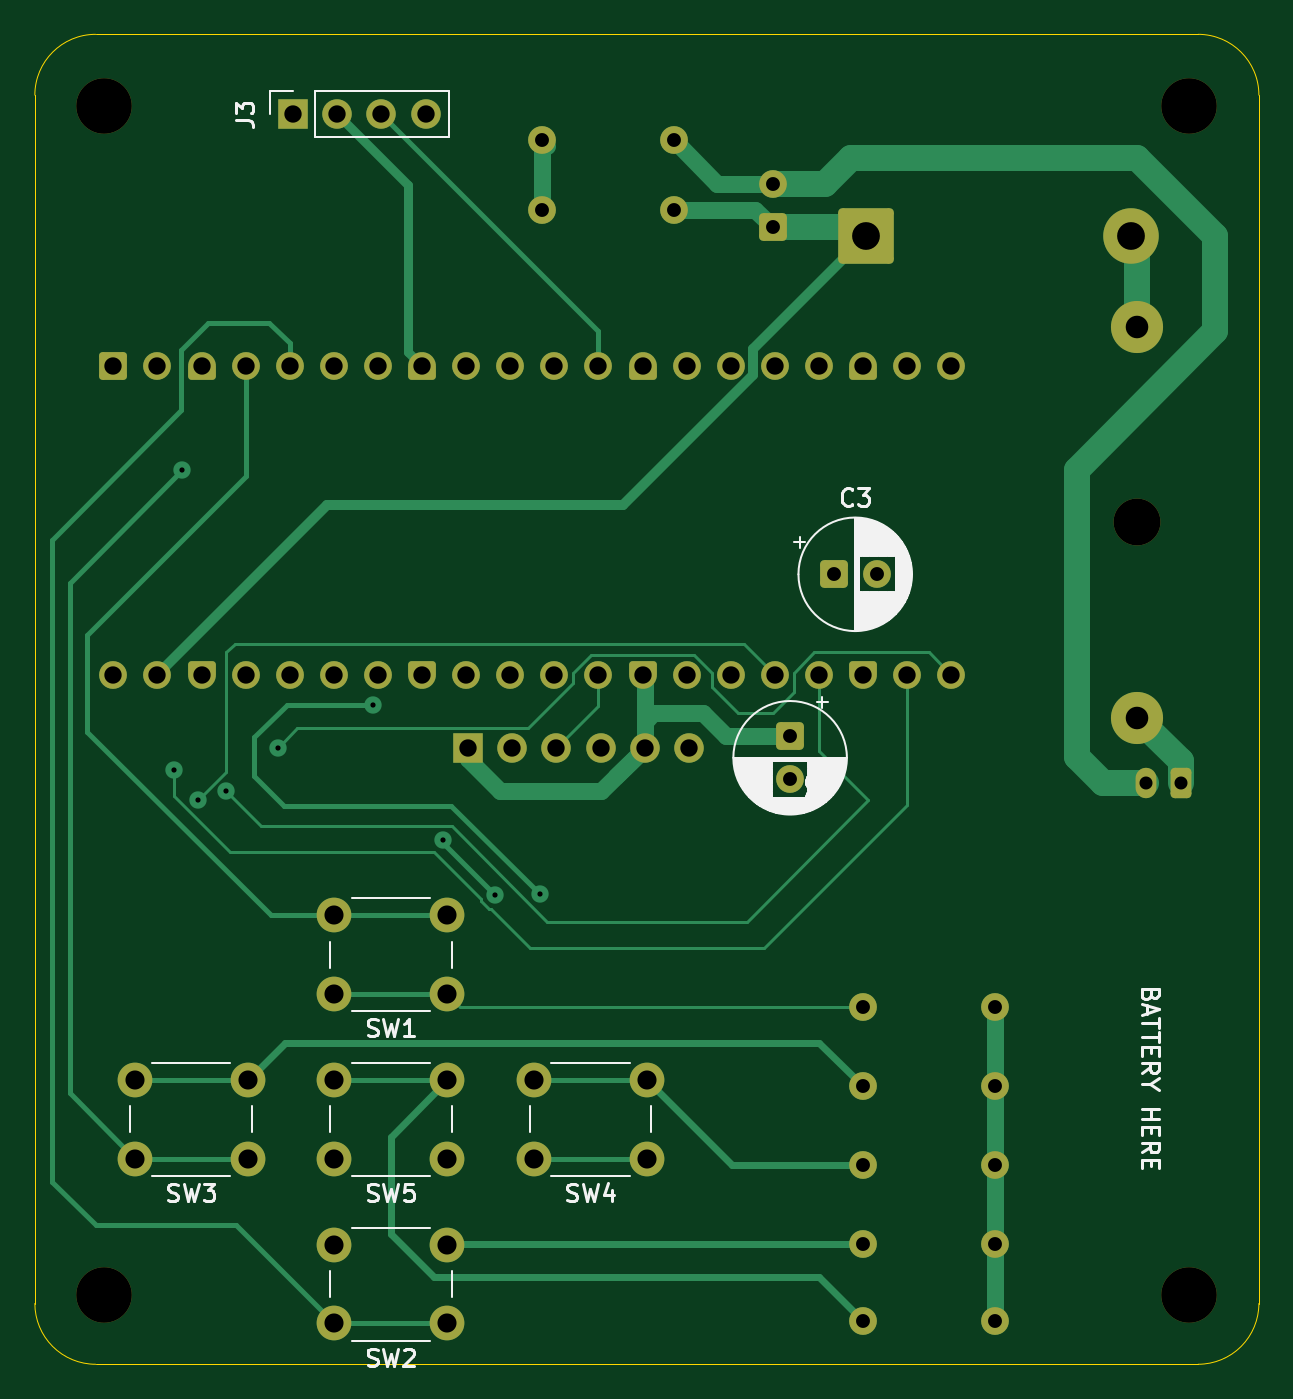
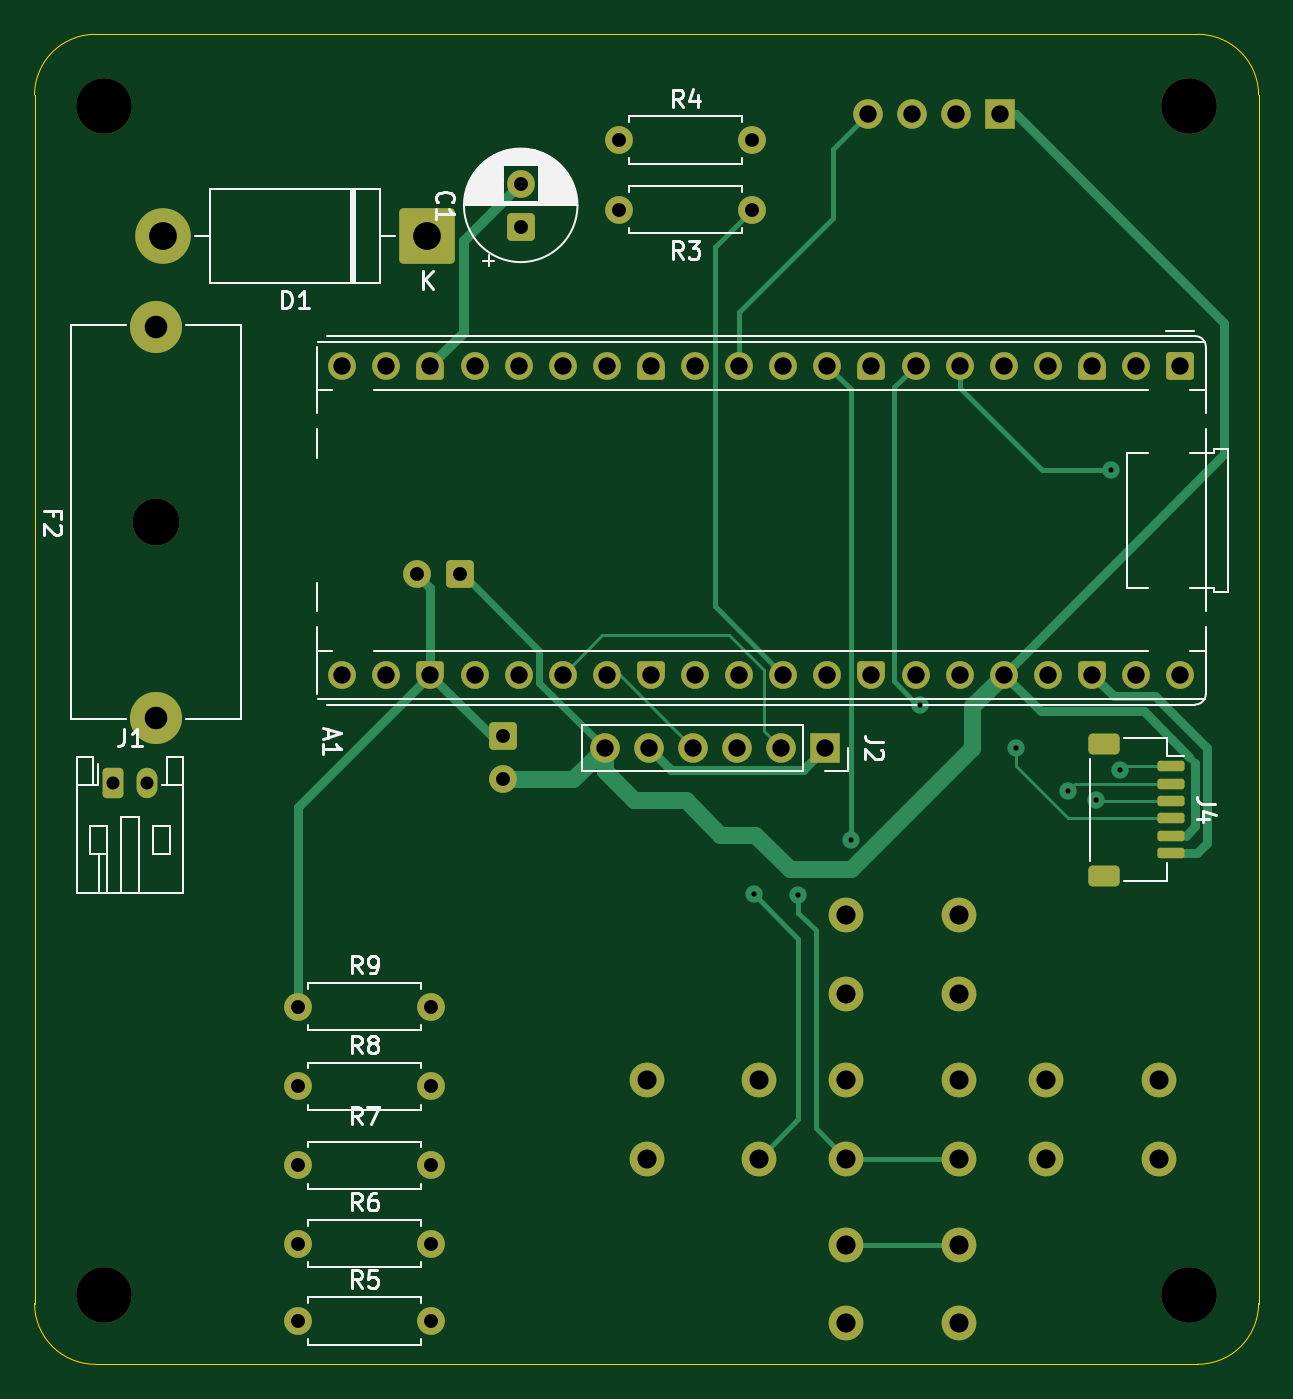
Circuit board: 11 layer files. Board 70.5 x 76.6 mm.
- bottom_copper: PCB-MP3-Player-B_Cu.gbr (16409 bytes)
- bottom_mask: PCB-MP3-Player-B_Mask.gbr (7111 bytes)
- paste: PCB-MP3-Player-B_Paste.gbr (1449 bytes)
- bottom_silk: PCB-MP3-Player-B_Silkscreen.gbr (28315 bytes)
- outline: PCB-MP3-Player-Edge_Cuts.gbr (845 bytes)
- top_copper: PCB-MP3-Player-F_Cu.gbr (18103 bytes)
- top_mask: PCB-MP3-Player-F_Mask.gbr (6666 bytes)
- paste: PCB-MP3-Player-F_Paste.gbr (459 bytes)
- top_silk: PCB-MP3-Player-F_Silkscreen.gbr (31833 bytes)
- drill: PCB-MP3-Player-NPTH.drl (460 bytes)
- drill: PCB-MP3-Player-PTH.drl (2269 bytes)

=== bottom_copper: PCB-MP3-Player-B_Cu.gbr (16409 bytes, source omitted) ===
=== bottom_mask: PCB-MP3-Player-B_Mask.gbr (7111 bytes, source omitted) ===
=== paste: PCB-MP3-Player-B_Paste.gbr (1449 bytes, source withheld) ===
=== bottom_silk: PCB-MP3-Player-B_Silkscreen.gbr (28315 bytes, source omitted) ===
=== outline: PCB-MP3-Player-Edge_Cuts.gbr ===
%TF.GenerationSoftware,KiCad,Pcbnew,10.0.3*%
%TF.CreationDate,2026-07-13T09:47:31+02:00*%
%TF.ProjectId,PCB-MP3-Player,5043422d-4d50-4332-9d50-6c617965722e,rev?*%
%TF.SameCoordinates,Original*%
%TF.FileFunction,Profile,NP*%
%FSLAX46Y46*%
G04 Gerber Fmt 4.6, Leading zero omitted, Abs format (unit mm)*
G04 Created by KiCad (PCBNEW 10.0.3) date 2026-07-13 09:47:31*
%MOMM*%
%LPD*%
G01*
G04 APERTURE LIST*
%TA.AperFunction,Profile*%
%ADD10C,0.050000*%
%TD*%
G04 APERTURE END LIST*
D10*
X128500000Y-88400000D02*
X128500000Y-88400000D01*
G75*
G02*
X132000000Y-84900000I3500000J0D01*
G01*
X195500000Y-84900000D01*
G75*
G02*
X199000000Y-88400000I0J-3500000D01*
G01*
X199000000Y-158000000D01*
G75*
G02*
X195500000Y-161500000I-3500000J0D01*
G01*
X132000000Y-161500000D01*
G75*
G02*
X128500000Y-158000000I0J3500000D01*
G01*
X128500000Y-88400000D01*
M02*

=== top_copper: PCB-MP3-Player-F_Cu.gbr (18103 bytes, source omitted) ===
=== top_mask: PCB-MP3-Player-F_Mask.gbr (6666 bytes, source omitted) ===
=== paste: PCB-MP3-Player-F_Paste.gbr ===
%TF.GenerationSoftware,KiCad,Pcbnew,10.0.3*%
%TF.CreationDate,2026-07-13T09:47:31+02:00*%
%TF.ProjectId,PCB-MP3-Player,5043422d-4d50-4332-9d50-6c617965722e,rev?*%
%TF.SameCoordinates,Original*%
%TF.FileFunction,Paste,Top*%
%TF.FilePolarity,Positive*%
%FSLAX46Y46*%
G04 Gerber Fmt 4.6, Leading zero omitted, Abs format (unit mm)*
G04 Created by KiCad (PCBNEW 10.0.3) date 2026-07-13 09:47:31*
%MOMM*%
%LPD*%
G01*
G04 APERTURE LIST*
G04 APERTURE END LIST*
M02*

=== top_silk: PCB-MP3-Player-F_Silkscreen.gbr (31833 bytes, source omitted) ===
=== drill: PCB-MP3-Player-NPTH.drl ===
M48
; DRILL file KiCad 10.0.3 date 2026-07-13T09:48:06
; FORMAT={-:-/ absolute / metric / decimal}
; #@! TF.CreationDate,2026-07-13T09:48:06+02:00
; #@! TF.GenerationSoftware,Kicad,Pcbnew,10.0.3
; #@! TF.FileFunction,NonPlated,1,2,NPTH
FMAT,2
METRIC
; #@! TA.AperFunction,NonPlated,NPTH,ComponentDrill
T1C2.700
; #@! TA.AperFunction,NonPlated,NPTH,ComponentDrill
T2C3.200
%
G90
G05
T1
X192.0Y-113.0
T2
X132.5Y-89.0
X132.5Y-157.5
X195.0Y-89.0
X195.0Y-157.5
M30

=== drill: PCB-MP3-Player-PTH.drl ===
M48
; DRILL file KiCad 10.0.3 date 2026-07-13T09:48:06
; FORMAT={-:-/ absolute / metric / decimal}
; #@! TF.CreationDate,2026-07-13T09:48:06+02:00
; #@! TF.GenerationSoftware,Kicad,Pcbnew,10.0.3
; #@! TF.FileFunction,Plated,1,2,PTH
FMAT,2
METRIC
; #@! TA.AperFunction,Plated,PTH,ViaDrill
T1C0.300
; #@! TA.AperFunction,Plated,PTH,ComponentDrill
T2C0.750
; #@! TA.AperFunction,Plated,PTH,ComponentDrill
T3C0.800
; #@! TA.AperFunction,Plated,PTH,ComponentDrill
T4C1.000
; #@! TA.AperFunction,Plated,PTH,ComponentDrill
T5C1.100
; #@! TA.AperFunction,Plated,PTH,ComponentDrill
T6C1.300
; #@! TA.AperFunction,Plated,PTH,ComponentDrill
T7C1.600
%
G90
G05
T1
X136.5Y-127.25
X137.0Y-110.0
X137.877Y-128.991
X139.5Y-128.5
X142.48Y-125.98
X148.0Y-123.5
X152.0Y-131.3
X155.0Y-134.5
X157.566Y-134.434
T2
X192.5Y-128.0
X194.5Y-128.0
T3
X157.69Y-91.0
X157.69Y-95.0
X165.31Y-91.0
X165.31Y-95.0
X171.0Y-93.5
X171.0Y-96.0
X172.0Y-125.318
X172.0Y-127.818
X174.5Y-116.0
X176.19Y-140.9
X176.19Y-145.5
X176.19Y-150.05
X176.19Y-154.55
X176.19Y-159.0
X177.0Y-116.0
X183.81Y-140.9
X183.81Y-145.5
X183.81Y-150.05
X183.81Y-154.55
X183.81Y-159.0
T4
X133.02Y-104.0
X133.02Y-121.78
X135.56Y-104.0
X135.56Y-121.78
X138.1Y-104.0
X138.1Y-121.78
X140.64Y-104.0
X140.64Y-121.78
X143.18Y-104.0
X143.18Y-121.78
X143.38Y-89.5
X145.72Y-104.0
X145.72Y-121.78
X145.92Y-89.5
X148.26Y-104.0
X148.26Y-121.78
X148.46Y-89.5
X150.8Y-104.0
X150.8Y-121.78
X151.0Y-89.5
X153.34Y-104.0
X153.34Y-121.78
X153.46Y-126.0
X155.88Y-104.0
X155.88Y-121.78
X156.0Y-126.0
X158.42Y-104.0
X158.42Y-121.78
X158.54Y-126.0
X160.96Y-104.0
X160.96Y-121.78
X161.08Y-126.0
X163.5Y-104.0
X163.5Y-121.78
X163.62Y-126.0
X166.04Y-104.0
X166.04Y-121.78
X166.16Y-126.0
X168.58Y-104.0
X168.58Y-121.78
X171.12Y-104.0
X171.12Y-121.78
X173.66Y-104.0
X173.66Y-121.78
X176.2Y-104.0
X176.2Y-121.78
X178.74Y-104.0
X178.74Y-121.78
X181.28Y-104.0
X181.28Y-121.78
T5
X134.25Y-145.15
X134.25Y-149.65
X140.75Y-145.15
X140.75Y-149.65
X145.75Y-135.65
X145.75Y-140.15
X145.75Y-145.15
X145.75Y-149.65
X145.75Y-154.65
X145.75Y-159.15
X152.25Y-135.65
X152.25Y-140.15
X152.25Y-145.15
X152.25Y-149.65
X152.25Y-154.65
X152.25Y-159.15
X157.25Y-145.15
X157.25Y-149.65
X163.75Y-145.15
X163.75Y-149.65
T6
X192.0Y-101.75
X192.0Y-124.25
T7
X176.38Y-96.5
X191.62Y-96.5
M30
